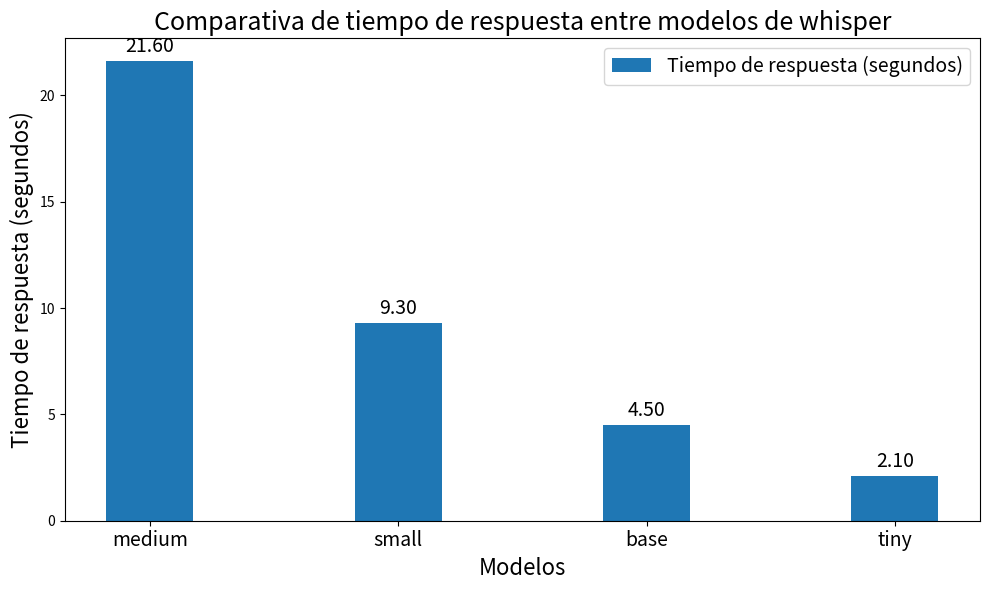

The matplotlib source for this figure: (Note: this script raises an exception after producing the figure.)
import matplotlib.pyplot as plt
import numpy as np
from datetime import datetime

# Resultados obtenidos
models = [ 'medium','small','base','tiny']
precision = [ 21.6,9.3,4.5,2.1]
# acuracy = []
# recall = []
# f1_score = []

# Configuración de la gráfica
x = np.arange(len(models))  # la posición de las etiquetas en el eje x
width = 0.35  # el ancho de las barras

fig, ax = plt.subplots(figsize=(10, 6))

# Crear barras para cada métrica
rects1 = ax.bar(x, precision, width, label='Tiempo de respuesta (segundos)')
# rects2 = ax.bar(x + width, precision, width, label='Precision')
# rects3 = ax.bar(x + 2*width, recall, width, label='Recall')
# rects4 = ax.bar(x + 3*width, f1_score, width, label='F1 Score')

# Añadir etiquetas, título y leyenda con letra más grande
ax.set_xlabel('Modelos', fontsize=16)
ax.set_ylabel('Tiempo de respuesta (segundos)', fontsize=16)
ax.set_title('Comparativa de tiempo de respuesta entre modelos de whisper', fontsize=18)
ax.set_xticks(x)
ax.set_xticklabels(models, fontsize=14)
ax.legend(fontsize=14)

# Añadir las etiquetas de los valores encima de las barras con letra más grande
def autolabel(rects):
    """Adjunta una etiqueta de texto encima de las barras, mostrando su altura."""
    for rect in rects:
        height = rect.get_height()
        ax.annotate(f'{height:.2f}',
                    xy=(rect.get_x() + rect.get_width() / 2, height),
                    xytext=(0, 3),  # 3 puntos de desplazamiento vertical
                    textcoords="offset points",
                    ha='center', va='bottom', fontsize=14)

autolabel(rects1)
# autolabel(rects2)
# autolabel(rects3)
# autolabel(rects4)

fig.tight_layout()

# Obtener la fecha y hora actuales
current_datetime = datetime.now().strftime("%Y%m%d_%H%M%S")
filename = f'/var/www/html/laravel/resources/scripts/python/evaluation/model_data/model_comparison_metrics_{current_datetime}.png'

# Guardar la gráfica como una imagen con un ancho específico
plt.savefig(filename, bbox_inches='tight', pad_inches=0.5)

# Mostrar la gráfica
plt.show()

